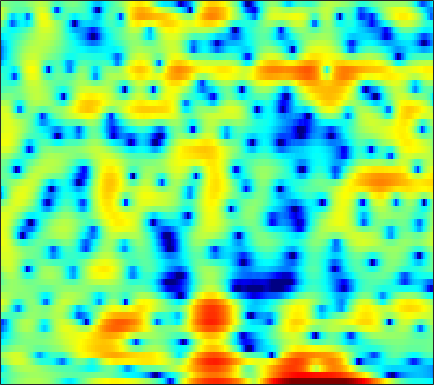

Source data for this figure (header and first rows):
-5.3369, -4.2386, -3.0424, -2.0698, -1.4588, -0.76979, -0.1974, 0.16261, 0.55597, 0.88203, 1.1593, 1.3331, 1.5122, 1.6181, 1.6727, 1.7252, 1.7539, 1.7408, 1.6652, 1.5241, 1.3111, 1.0911, 0.70773, 0.22053
-3.298, -2.979, -2.507, -2.006, -1.629, -1.144, -0.6866, -0.369, 0.01511, 0.3496, 0.6294, 0.8024, 0.9877, 1.124, 1.191, 1.236, 1.238, 1.21, 1.141, 1.032, 0.883, 0.7475, 0.5406, 0.3082
-7.165, -5.484, -3.686, -2.26, -1.383, -0.421, 0.336, 0.7908, 1.267, 1.604, 1.815, 1.904, 1.936, 1.877, 1.782, 1.599, 1.362, 1.16, 0.8646, 0.5469, 0.2145, -0.04933, -0.4013, -0.7398
-0.5673, 0.1452, 1.06, 1.876, 2.403, 2.966, 3.354, 3.528, 3.603, 3.482, 3.158, 2.785, 2.111, 1.233, 0.4593, -0.6956, -1.891, -2.699, -3.492, -3.881, -3.974, -3.989, -4.111, -4.484
0.8619, 1.396, 2.028, 2.568, 2.902, 3.236, 3.422, 3.455, 3.344, 3.028, 2.489, 1.922, 0.9088, -0.4532, -1.752, -3.909, -6.542, -8.5, -9.638, -8.271, -6.262, -5.022, -3.837, -3.137
-2.716, -2.1, -1.363, -0.726, -0.3179, 0.1368, 0.4852, 0.6745, 0.8198, 0.837, 0.7364, 0.5903, 0.3119, -0.03963, -0.3266, -0.6967, -1.008, -1.17, -1.267, -1.215, -1.041, -0.8543, -0.556, -0.2352
-5.893, -5.156, -4.227, -3.375, -2.799, -2.113, -1.53, -1.157, -0.7458, -0.4358, -0.2213, -0.1184, -0.0522, -0.04602, -0.06302, -0.1003, -0.1394, -0.153, -0.1368, -0.06638, 0.06124, 0.1964, 0.4293, 0.7105
-8.328, -7.347, -6.091, -4.883, -4.035, -2.984, -2.052, -1.456, -0.7908, -0.2753, 0.08857, 0.2648, 0.3722, 0.3503, 0.2583, 0.05009, -0.2166, -0.419, -0.6388, -0.7425, -0.6751, -0.4946, -0.09852, 0.4245
-11.69, -10.86, -8.959, -6.705, -5.077, -3.174, -1.588, -0.6129, 0.4139, 1.163, 1.636, 1.821, 1.837, 1.581, 1.187, 0.366, -0.8387, -2.042, -4.078, -6.34, -7.414, -6.452, -3.994, -1.637
-13.09, -13.39, -10.56, -7.202, -5.162, -3.055, -1.473, -0.5297, 0.4734, 1.224, 1.73, 1.956, 2.051, 1.893, 1.585, 0.9149, -0.1026, -1.13, -2.806, -4.504, -5.235, -4.622, -2.814, -0.9052
-1.984, -2.295, -2.532, -2.593, -2.584, -2.496, -2.37, -2.214, -1.867, -1.363, -0.7627, -0.3077, 0.2089, 0.5635, 0.7084, 0.7497, 0.6356, 0.4814, 0.272, 0.1211, 0.1282, 0.2636, 0.5959, 1.018
2.446, 1.84, 0.8577, -0.4405, -1.696, -3.835, -6.805, -9.508, -11.11, -8.059, -4.789, -2.967, -1.251, -0.1642, 0.3306, 0.6335, 0.6176, 0.4779, 0.1878, -0.1077, -0.258, -0.1857, 0.1622, 0.7281
3.969, 3.518, 2.721, 1.684, 0.7083, -0.8406, -2.502, -3.571, -4.102, -3.387, -2.084, -1.148, -0.2037, 0.3287, 0.4498, 0.1927, -0.5637, -1.52, -3.484, -6.495, -10.66, -11.94, -7.968, -4.071
2.008, 1.997, 1.878, 1.66, 1.427, 1.058, 0.7135, 0.5032, 0.3223, 0.2439, 0.2582, 0.2847, 0.2741, 0.1475, -0.0651, -0.5336, -1.266, -2.02, -3.25, -4.586, -5.622, -5.767, -4.923, -3.422
-0.1893, 0.1735, 0.5297, 0.7434, 0.8362, 0.873, 0.8272, 0.7588, 0.6411, 0.5062, 0.3644, 0.2537, 0.1013, -0.0656, -0.2115, -0.4241, -0.6621, -0.8454, -1.074, -1.256, -1.328, -1.292, -1.125, -0.8346
-1.405, -0.6887, 0.03826, 0.5174, 0.7379, 0.8714, 0.826, 0.6974, 0.4295, 0.1044, -0.2367, -0.4634, -0.6801, -0.7701, -0.7494, -0.6336, -0.4481, -0.2827, -0.0736, 0.1141, 0.2766, 0.3762, 0.4769, 0.5225
-0.8412, 0.1402, 1.062, 1.618, 1.8, 1.753, 1.404, 0.9408, 0.0564, -1.104, -2.432, -3.386, -4.232, -4.19, -3.604, -2.486, -1.346, -0.5984, 0.2157, 0.8345, 1.257, 1.461, 1.594, 1.564
1.503, 2.151, 2.738, 3.043, 3.054, 2.759, 2.104, 1.345, -0.1109, -2.247, -5.428, -9.121, -18.46, -14.68, -9.12, -5.053, -2.595, -1.351, -0.1918, 0.5716, 1.016, 1.192, 1.254, 1.161
2.789, 3.102, 3.379, 3.431, 3.336, 3.021, 2.467, 1.902, 0.9631, -0.1537, -1.354, -2.172, -2.927, -3.097, -2.86, -2.308, -1.72, -1.363, -1.053, -0.9961, -1.149, -1.374, -1.756, -2.127
3.273, 3.496, 3.655, 3.616, 3.483, 3.185, 2.751, 2.356, 1.776, 1.174, 0.6018, 0.2287, -0.1808, -0.4873, -0.6584, -0.8461, -1.078, -1.322, -1.818, -2.623, -3.775, -4.933, -6.877, -9.046
3.767, 3.938, 3.945, 3.77, 3.503, 2.997, 2.386, 1.885, 1.218, 0.6252, 0.1565, -0.1079, -0.3388, -0.4701, -0.5456, -0.651, -0.845, -1.1, -1.651, -2.479, -3.755, -5.091, -7.536, -10.83
4.323, 4.332, 4.046, 3.486, 2.859, 1.763, 0.4292, -0.6897, -2.2, -3.439, -4.073, -4.092, -3.66, -2.988, -2.47, -1.873, -1.407, -1.163, -0.996, -0.9923, -1.19, -1.421, -1.761, -2.021
4.47, 4.259, 3.694, 2.693, 1.679, -0.112, -2.594, -5.024, -9.62, -17.74, -21.91, -14.99, -10.49, -7.935, -6.515, -4.984, -3.684, -2.812, -1.794, -1.004, -0.3455, 0.05865, 0.496, 0.8666
4.431, 4.152, 3.525, 2.554, 1.588, -0.06614, -2.139, -3.959, -6.606, -9.159, -11.02, -11.77, -12.29, -12.3, -11.7, -9.857, -7.533, -5.906, -4.007, -2.471, -1.212, -0.4414, 0.4046, 1.077
4.436, 4.275, 3.861, 3.243, 2.586, 1.502, 0.171, -0.9907, -2.739, -4.742, -7.071, -9.212, -13.17, -19.64, -21.71, -14.51, -9.832, -7.489, -5.27, -3.595, -2.306, -1.527, -0.6199, 0.1425
3.817, 3.913, 3.869, 3.667, 3.385, 2.862, 2.134, 1.455, 0.4134, -0.7949, -2.133, -3.195, -4.522, -5.506, -5.927, -5.939, -5.586, -5.235, -4.806, -4.369, -4.004, -3.669, -3.111, -2.394
2.183, 2.561, 2.999, 3.27, 3.42, 3.447, 3.327, 3.124, 2.706, 2.144, 1.441, 0.8764, 0.04893, -0.797, -1.444, -2.345, -3.351, -4.23, -5.543, -7.181, -8.84, -9.672, -9.563, -8.086
-1.283, -0.4774, 0.6765, 1.764, 2.444, 3.149, 3.621, 3.829, 3.894, 3.753, 3.431, 3.057, 2.402, 1.538, 0.7701, -0.501, -2.054, -3.502, -5.951, -9.21, -13.92, -18.85, -19.01, -13.39
-9.639, -6.281, -3.022, -0.5306, 0.8226, 2.211, 3.178, 3.675, 4.101, 4.276, 4.227, 4.021, 3.578, 2.873, 2.184, 1.025, -0.4189, -1.692, -3.681, -5.777, -7.978, -9.304, -10.55, -10.75
-7.373, -5.471, -2.92, -0.9387, 0.2372, 1.508, 2.444, 2.982, 3.526, 3.872, 4.023, 4.023, 3.844, 3.453, 2.99, 2.162, 1.01, -0.02879, -1.724, -3.918, -6.613, -9.295, -14.54, -22.8
-2.259, -1.759, -1.077, -0.4404, -0.03746, 0.4093, 0.794, 1.119, 1.564, 2.052, 2.522, 2.84, 3.108, 3.206, 3.131, 2.804, 2.221, 1.588, 0.4776, -0.906, -2.636, -4.067, -5.957, -7.205
-1.044, -0.946, -1.125, -1.571, -2.087, -3.042, -3.964, -4.341, -3.926, -2.628, -1.064, -0.0141, 1.145, 1.962, 2.385, 2.689, 2.755, 2.639, 2.325, 1.852, 1.264, 0.8046, 0.2643, -0.1661
-1.086, -1.224, -1.804, -2.948, -4.314, -7.096, -12.26, -20.7, -16.61, -8.886, -4.973, -3.067, -1.219, 0.08128, 0.8074, 1.529, 2.026, 2.276, 2.485, 2.541, 2.522, 2.431, 2.288, 2.104
-0.5393, -0.6186, -0.9543, -1.676, -2.432, -3.627, -4.78, -5.391, -5.536, -4.95, -4.035, -3.347, -2.46, -1.633, -1.059, -0.3045, 0.3562, 0.8258, 1.341, 1.736, 2.038, 2.182, 2.269, 2.268
1.231, 1.336, 1.228, 0.8852, 0.5202, -0.1349, -0.8316, -1.414, -2.159, -2.9, -3.655, -4.15, -4.585, -4.56, -4.128, -3.176, -2.023, -1.209, -0.2691, 0.4911, 1.012, 1.309, 1.552, 1.665
3.452, 3.6, 3.566, 3.345, 3.027, 2.433, 1.584, 0.8042, -0.5252, -2.309, -4.733, -7.248, -12.21, -16.97, -13.01, -7.985, -4.822, -3.231, -1.738, -0.7484, -0.1807, 0.05177, 0.1901, 0.1701
4.483, 4.624, 4.685, 4.54, 4.286, 3.771, 3.004, 2.266, 1.012, -0.5445, -2.458, -4.122, -6.239, -7.369, -7.001, -5.634, -4.217, -3.354, -2.539, -2.154, -2.069, -2.26, -2.78, -3.544
4.003, 4.268, 4.47, 4.46, 4.339, 3.988, 3.476, 2.961, 2.149, 1.219, 0.2072, -0.5197, -1.429, -2.114, -2.474, -2.782, -2.97, -3.108, -3.356, -3.775, -4.398, -5.056, -6.402, -8.469
3.187, 3.65, 4, 4.136, 4.1, 3.888, 3.519, 3.162, 2.598, 1.933, 1.232, 0.6744, -0.09776, -0.8941, -1.526, -2.389, -3.272, -3.95, -4.83, -5.541, -6.227, -6.674, -7.367, -8.322
2.973, 3.5, 3.873, 3.977, 3.883, 3.6, 3.152, 2.778, 2.244, 1.711, 1.184, 0.7473, 0.09884, -0.7367, -1.536, -2.896, -4.674, -6.34, -8.695, -10.25, -9.916, -8.894, -7.405, -6.275
3.473, 3.769, 3.904, 3.675, 3.261, 2.475, 1.447, 0.6361, -0.2442, -0.623, -0.5894, -0.4464, -0.3411, -0.56, -1.027, -2.168, -4.124, -6.218, -10.44, -15.05, -12.09, -8.648, -5.624, -3.667
3.325, 3.457, 3.301, 2.673, 1.874, 0.1631, -2.511, -5.483, -11.35, -11.3, -6.002, -3.397, -1.326, -0.2114, 0.1534, 0.1572, -0.2736, -0.7592, -1.436, -1.828, -1.752, -1.485, -0.9137, -0.3992
1.646, 1.875, 1.82, 1.407, 0.8226, -0.3455, -1.971, -3.378, -4.938, -4.88, -3.342, -1.942, -0.3793, 0.7419, 1.305, 1.748, 1.936, 1.911, 1.798, 1.585, 1.386, 1.176, 0.8485, 0.3826
-0.8035, -0.406, -0.09141, -0.000581, -0.08491, -0.2978, -0.5293, -0.6966, -0.7215, -0.5139, -0.0223, 0.4184, 1.086, 1.661, 2.016, 2.344, 2.498, 2.513, 2.391, 2.133, 1.717, 1.337, 0.6303, -0.307
-2.739, -2.281, -1.853, -1.628, -1.511, -1.389, -1.213, -0.9907, -0.5786, -0.05198, 0.5564, 1.016, 1.584, 2.062, 2.329, 2.543, 2.576, 2.512, 2.274, 1.914, 1.413, 0.974, 0.2941, -0.5044
-3.401, -3.153, -3.128, -3.345, -3.576, -3.839, -3.785, -3.331, -2.317, -1.01, 0.2526, 1.11, 2.015, 2.669, 2.967, 3.123, 3.022, 2.771, 2.274, 1.617, 0.929, 0.4096, -0.1674, -0.6279
-3.16, -3.212, -3.691, -4.793, -6.305, -9.634, -14.01, -12.13, -6.336, -2.319, 0.3944, 1.871, 3.274, 4.119, 4.441, 4.475, 4.072, 3.467, 2.281, 0.6976, -1.087, -2.241, -2.964, -2.637
-4.475, -4.122, -3.935, -4.247, -4.808, -5.917, -6.425, -5.522, -3.038, -0.3836, 1.791, 3.064, 4.287, 5.002, 5.228, 5.095, 4.429, 3.554, 1.722, -1.142, -5.849, -12.62, -18.19, -7.861
-8.592, -7.204, -5.711, -4.62, -3.926, -3.11, -2.229, -1.457, -0.3124, 0.8864, 2.017, 2.752, 3.508, 3.974, 4.114, 4.003, 3.523, 2.923, 1.804, 0.3521, -1.195, -2.201, -2.88, -2.794
-11.25, -9.391, -7.374, -5.709, -4.618, -3.322, -2.183, -1.395, -0.3864, 0.5208, 1.341, 1.848, 2.409, 2.796, 2.957, 2.999, 2.846, 2.605, 2.159, 1.601, 0.9981, 0.5871, 0.09578, -0.291
-11.32, -9.72, -7.771, -6.125, -5.051, -3.777, -2.651, -1.9, -0.9862, -0.1701, 0.5413, 1.008, 1.535, 1.946, 2.174, 2.368, 2.445, 2.426, 2.303, 2.099, 1.817, 1.573, 1.209, 0.8098
-9.698, -8.393, -6.947, -5.707, -4.898, -3.909, -3.009, -2.383, -1.62, -0.902, -0.2549, 0.211, 0.7594, 1.24, 1.554, 1.901, 2.156, 2.29, 2.377, 2.367, 2.268, 2.12, 1.851, 1.484
-6.51, -5.984, -5.424, -4.905, -4.54, -4.055, -3.541, -3.11, -2.511, -1.902, -1.281, -0.8253, -0.2114, 0.3962, 0.8401, 1.402, 1.895, 2.201, 2.516, 2.686, 2.719, 2.65, 2.435, 2.087
-3.135, -3.492, -4.031, -4.66, -5.054, -5.35, -5.215, -4.868, -4.219, -3.582, -2.981, -2.572, -1.929, -1.125, -0.4223, 0.5886, 1.562, 2.187, 2.843, 3.26, 3.418, 3.393, 3.167, 2.763
0.15, -0.9553, -2.943, -5.828, -8.773, -12.61, -11.24, -8.825, -6.567, -5.547, -5.565, -6.007, -6.543, -5.523, -3.691, -1.039, 1.149, 2.403, 3.562, 4.225, 4.434, 4.32, 3.872, 3.159
2.999, 1.915, -0.05782, -2.661, -4.919, -7.431, -7.197, -5.963, -4.652, -4.373, -5.451, -7.34, -11.85, -10.57, -5.766, -1.27, 1.613, 3.082, 4.306, 4.831, 4.752, 4.28, 3.123, 1.352
2.744, 2.163, 1.258, 0.286, -0.397, -1.074, -1.433, -1.519, -1.584, -1.665, -1.777, -1.893, -1.759, -1.108, -0.2918, 0.9726, 2.162, 2.855, 3.431, 3.521, 3.065, 2.323, 0.6958, -1.976
0.395, 0.1695, -0.1423, -0.4556, -0.6939, -0.9456, -1.119, -1.18, -1.181, -1.093, -0.8954, -0.6847, -0.2822, 0.2277, 0.6696, 1.275, 1.811, 2.112, 2.335, 2.305, 1.955, 1.487, 0.5932, -0.5361
